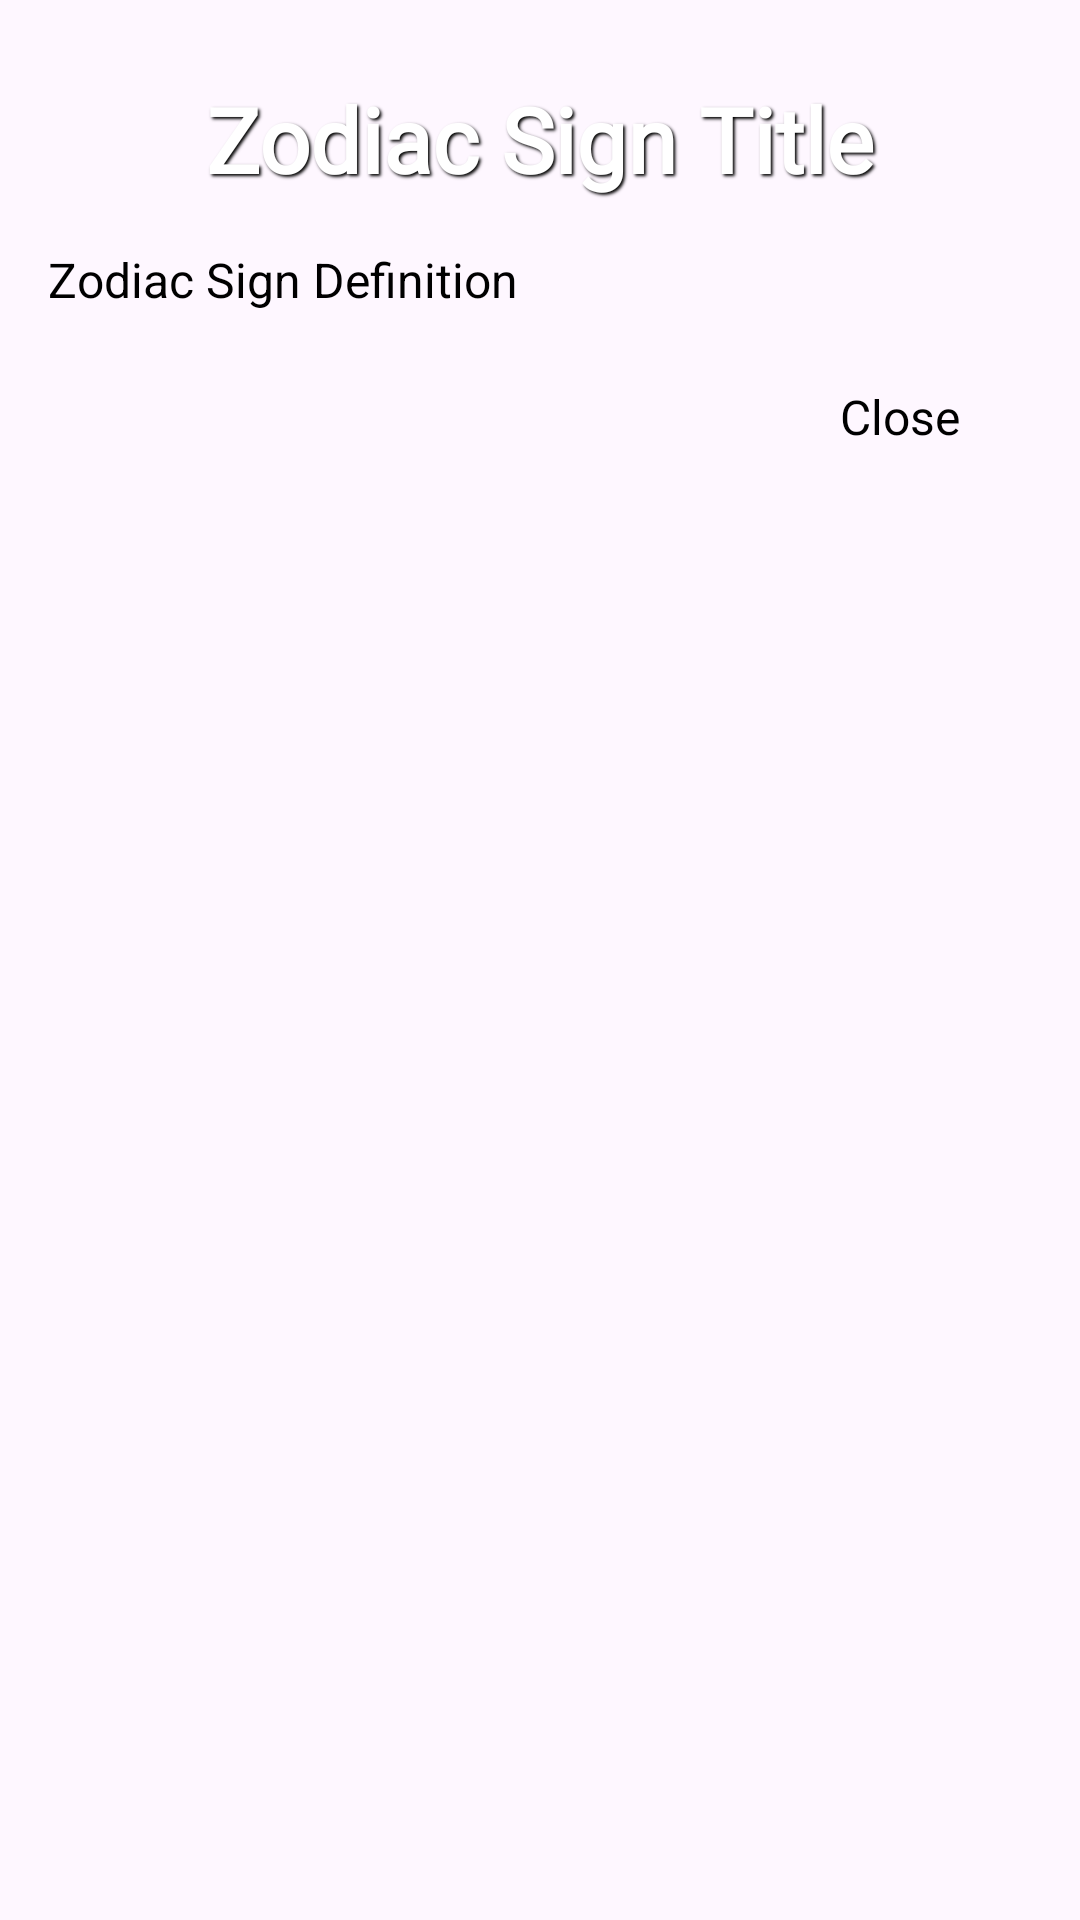

The Android layout XML behind this screen, and the referenced resources:
<!-- AndroidManifest.xml: application theme Theme.ZodiacCompatibilityChecker -->
<!-- res/layout/dialog_zodiac_definition.xml -->
<ScrollView xmlns:android="http://schemas.android.com/apk/res/android"
    android:layout_width="match_parent"
    android:layout_height="wrap_content"
    android:padding="16dp"
    android:background="@drawable/background">

    <RelativeLayout
        android:layout_width="wrap_content"
        android:layout_height="wrap_content">

    <TextView
        android:id="@+id/dialogTitle"
        android:layout_width="match_parent"
        android:layout_height="wrap_content"
        android:textSize="30sp"
        android:textStyle="bold"
        android:textColor="@android:color/white"
        android:paddingBottom="8dp"
        android:gravity="center"
        android:text="Zodiac Sign Title"
        android:layout_marginTop="10dp"
        android:fontFamily="@font/boorsok"
        android:shadowColor="@color/black"
        android:shadowDx="2"
        android:shadowDy="2"
        android:shadowRadius="2"/>

    <TextView
        android:id="@+id/dialogDefinition"
        android:layout_width="match_parent"
        android:layout_height="wrap_content"
        android:textSize="16sp"
        android:textColor="@android:color/black"
        android:gravity="start"
        android:text="Zodiac Sign Definition"
        android:layout_below="@id/dialogTitle"
        android:layout_marginTop="8dp" />

    <TextView
        android:id="@+id/dialogCloseButton"
        android:layout_width="wrap_content"
        android:layout_height="wrap_content"
        android:text="Close"
        android:textColor="@android:color/black"
        android:textSize="16sp"
        android:layout_alignParentEnd="true"
        android:layout_below="@id/dialogDefinition"
        android:layout_marginTop="16dp"
        android:layout_marginEnd="16dp"
        android:padding="8dp"
        android:background="?android:attr/selectableItemBackground"
        android:clickable="true" />
    </RelativeLayout>

</ScrollView>
<!-- resources referenced by this layout -->
<resources>
  <color name="black">#FF000000</color>
  <style name="Theme.ZodiacCompatibilityChecker" parent="Base.Theme.ZodiacCompatibilityChecker" />
  <style name="Base.Theme.ZodiacCompatibilityChecker" parent="Theme.Material3.DayNight.NoActionBar">
          
          
      </style>
</resources>
